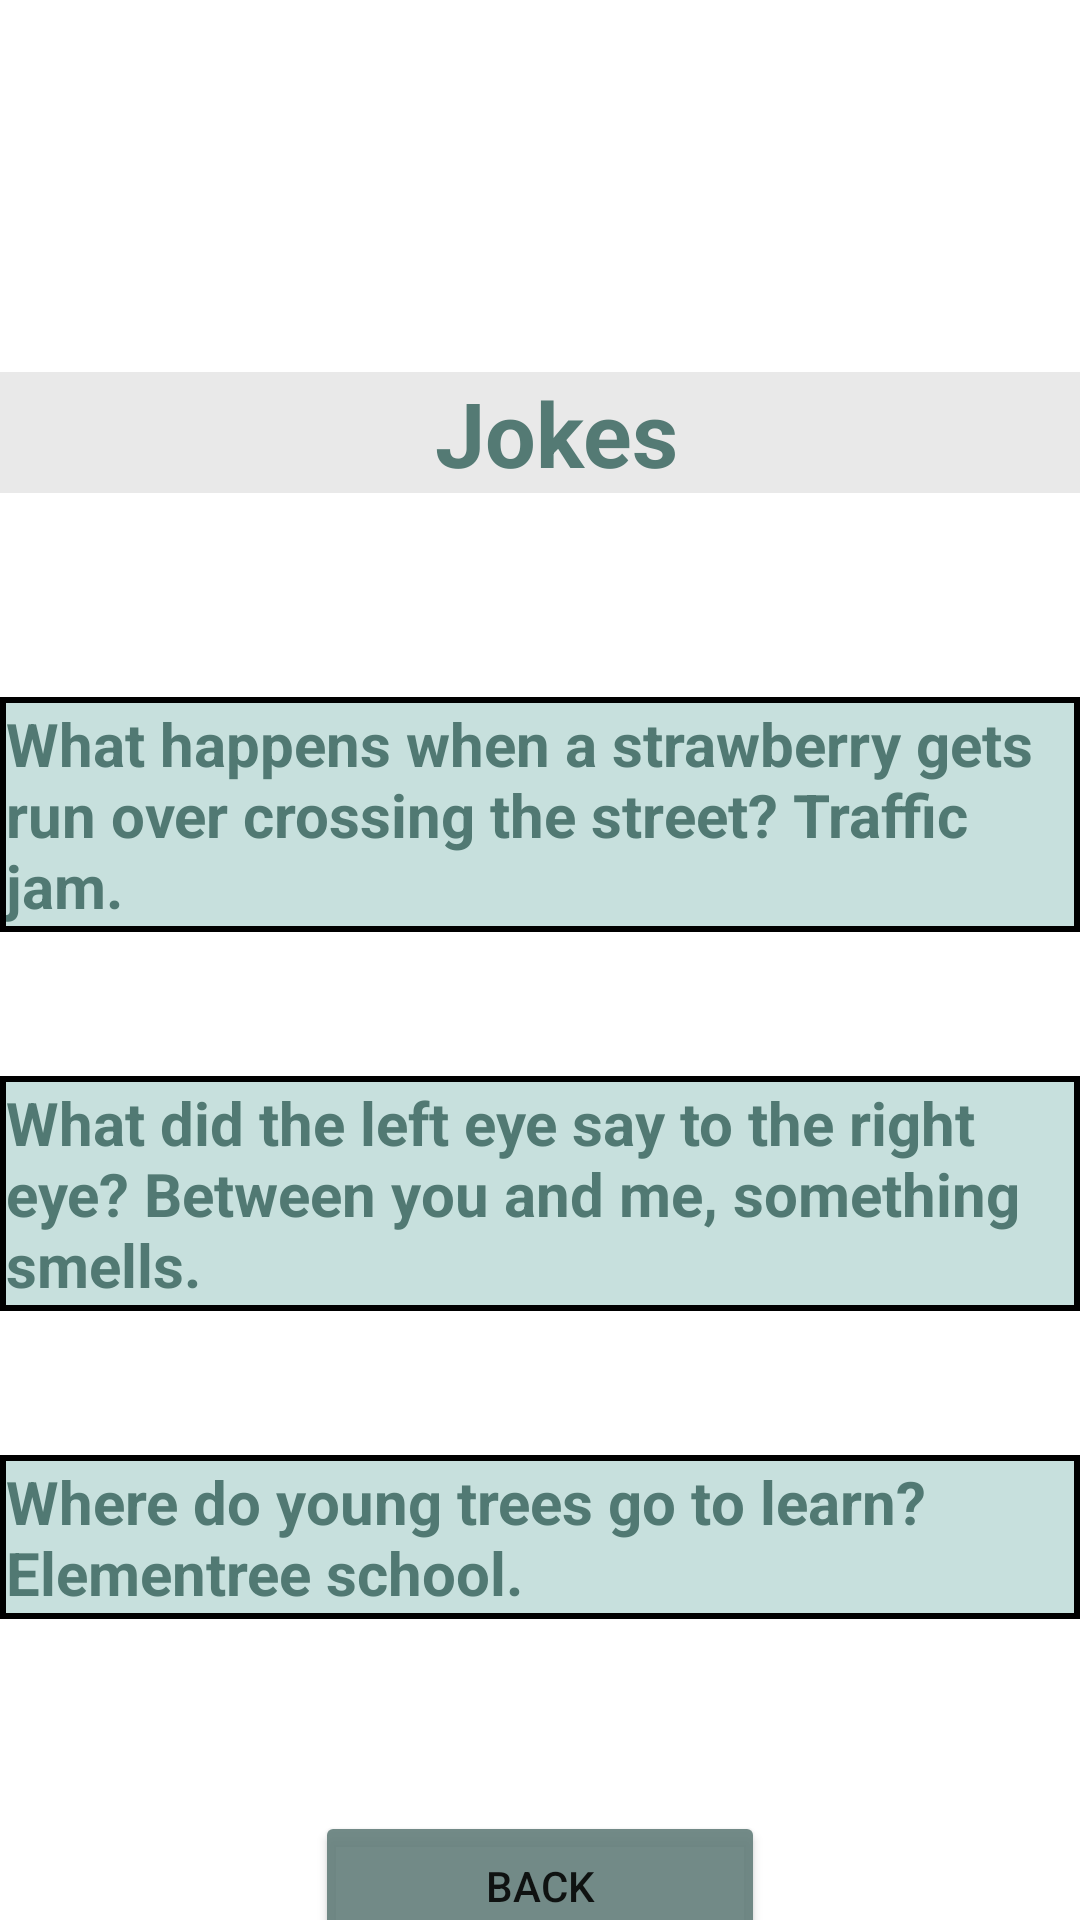

Android layout source for this screen:
<!-- AndroidManifest.xml: application theme Theme.Lab42ForOOP -->
<!-- res/layout/activity_joke.xml -->
<?xml version="1.0" encoding="utf-8"?>
<androidx.constraintlayout.widget.ConstraintLayout xmlns:android="http://schemas.android.com/apk/res/android"
    xmlns:app="http://schemas.android.com/apk/res-auto"
    xmlns:tools="http://schemas.android.com/tools"
    android:layout_width="match_parent"
    android:layout_height="match_parent"
    android:background="@drawable/background"
    tools:context=".JokeActivity">

    <TextView
        android:id="@+id/tvHeader"
        style="@style/MyTextStyle"
        android:layout_width="402dp"
        android:layout_height="wrap_content"
        android:layout_marginTop="124dp"
        android:background="@color/backgroundHeader"
        android:text="@string/Jokes"
        android:textSize="30dp"
        app:layout_constraintEnd_toEndOf="parent"
        app:layout_constraintStart_toStartOf="parent"
        app:layout_constraintTop_toTopOf="parent" />

    <TextView
        android:id="@+id/tvFirstJoke"
        style="@style/MyBorderedText"
        android:layout_width="match_parent"
        android:layout_height="wrap_content"
        android:layout_marginTop="68dp"
        android:text="@string/FirstJoke"
        app:layout_constraintEnd_toEndOf="parent"
        app:layout_constraintHorizontal_bias="1.0"
        app:layout_constraintStart_toStartOf="parent"
        app:layout_constraintTop_toBottomOf="@+id/tvHeader" />

    <TextView
        android:id="@+id/tvSecondJoke"
        style="@style/MyBorderedText"
        android:layout_width="match_parent"
        android:layout_height="wrap_content"
        android:layout_marginTop="48dp"
        android:text="@string/SecondJoke"
        app:layout_constraintEnd_toEndOf="parent"
        app:layout_constraintHorizontal_bias="0.07"
        app:layout_constraintStart_toStartOf="parent"
        app:layout_constraintTop_toBottomOf="@+id/tvFirstJoke" />

    <TextView
        android:id="@+id/tvThirdJoke"
        style="@style/MyBorderedText"
        android:layout_width="match_parent"
        android:layout_height="wrap_content"
        android:layout_marginTop="48dp"
        android:text="@string/ThirdJoke"
        app:layout_constraintEnd_toEndOf="parent"
        app:layout_constraintHorizontal_bias="0.07"
        app:layout_constraintStart_toStartOf="parent"
        app:layout_constraintTop_toBottomOf="@+id/tvSecondJoke" />

    <Button
        android:id="@+id/btnBack"
        android:layout_width="150dp"
        android:layout_height="50dp"
        android:layout_marginTop="64dp"
        android:backgroundTint="@color/ButtonColor"
        android:text="@string/btnBack"
        app:layout_constraintEnd_toEndOf="parent"
        app:layout_constraintStart_toStartOf="parent"
        app:layout_constraintTop_toBottomOf="@+id/tvThirdJoke" />
</androidx.constraintlayout.widget.ConstraintLayout>
<!-- resources referenced by this layout -->
<resources>
  <color name="ButtonColor">#EB66817D</color>
  <color name="backgroundHeader">#56BFBFBF</color>
  <string name="FirstJoke">What happens when a strawberry gets run over crossing the street? Traffic jam.</string>
  <string name="Jokes">Jokes</string>
  <string name="SecondJoke">What did the left eye say to the right eye? Between you and me, something smells.</string>
  <string name="ThirdJoke">Where do young trees go to learn? Elementree school.</string>
  <string name="btnBack">Back</string>
  <style name="MyBorderedText">
          <item name="android:textColor">@color/TextColor</item>
          <item name="android:textSize">20sp</item>
          <item name="android:paddingLeft">10dp</item>
          <item name="android:paddingRight">10dp</item>
          <item name="android:paddingTop">5dp</item>
          <item name="android:textStyle">bold</item>
          <item name="android:paddingBottom">5dp</item>
          <item name="android:background">@drawable/my_border</item>
          <item name="android:padding">2dp</item>
      </style>
  <style name="MyTextStyle">
          <item name="android:textColor">@color/TextColor</item>
          <item name="android:textSize">16sp</item>
          <item name="android:textStyle">bold</item>
          <item name="android:gravity">center_vertical|center_horizontal</item>
          <item name="android:paddingLeft">16dp</item>
          <item name="android:paddingRight">16dp</item>
          <item name="android:layout_marginTop">20dp</item>
          <item name="android:layout_marginLeft">10dp</item>
      </style>
  <style name="Theme.Lab42ForOOP" parent="Theme.MaterialComponents.DayNight.NoActionBar">
          
          <item name="colorPrimary">@color/purple_500</item>
          <item name="colorPrimaryVariant">@color/purple_700</item>
          <item name="colorOnPrimary">@color/white</item>
          
          <item name="colorSecondary">@color/teal_200</item>
          <item name="colorSecondaryVariant">@color/teal_700</item>
          <item name="colorOnSecondary">@color/black</item>
          
          <item name="android:statusBarColor">?attr/colorPrimaryVariant</item>
          
      </style>
  <color name="TextColor">#EB467069</color>
  <!-- drawable my_border (drawable) -->
  <shape xmlns:android="http://schemas.android.com/apk/res/android"
      android:shape="rectangle"
      android:padding="10dp"
      android:strokeColor="#707070">
      <stroke android:width="2dp"></stroke>
      <solid android:color="#C9B8D8D4" />
  
  </shape>
  <color name="purple_500">#FF6200EE</color>
  <color name="purple_700">#FF3700B3</color>
  <color name="white">#FFFFFFFF</color>
  <color name="teal_200">#FF03DAC5</color>
  <color name="teal_700">#FF018786</color>
  <color name="black">#FF000000</color>
</resources>
